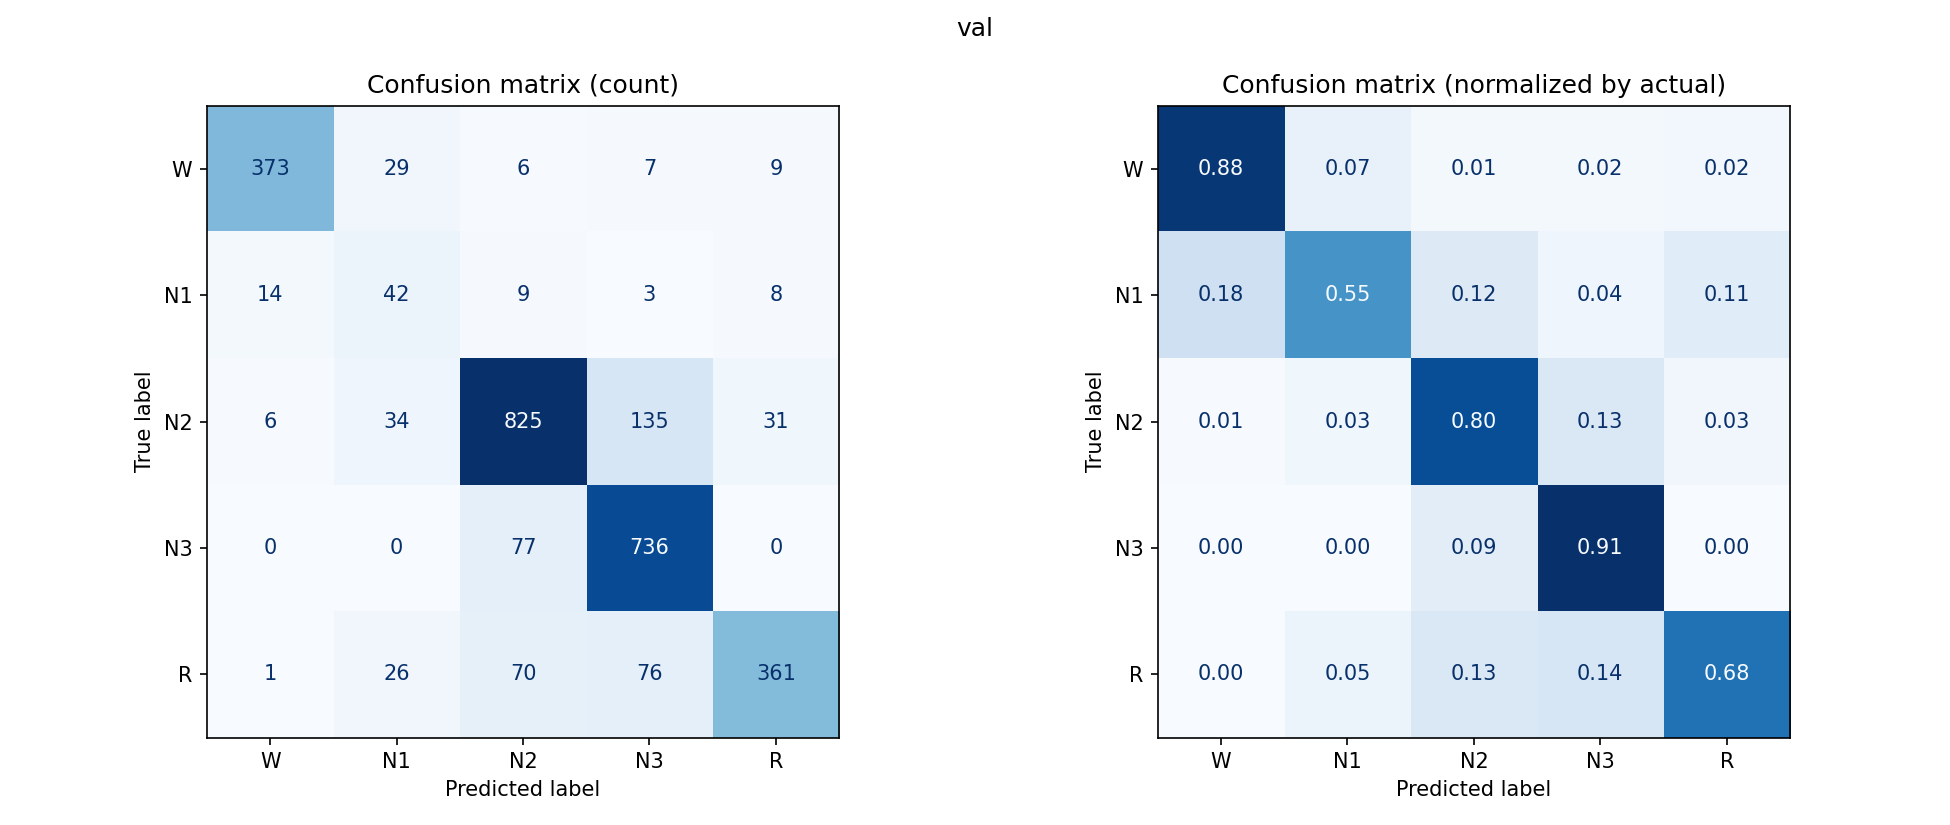

Source data for this figure (header and first rows):
, W, N1, N2, N3, R
W, 373, 29, 6, 7, 9
N1, 14, 42, 9, 3, 8
N2, 6, 34, 825, 135, 31
N3, 0, 0, 77, 736, 0
R, 1, 26, 70, 76, 361
